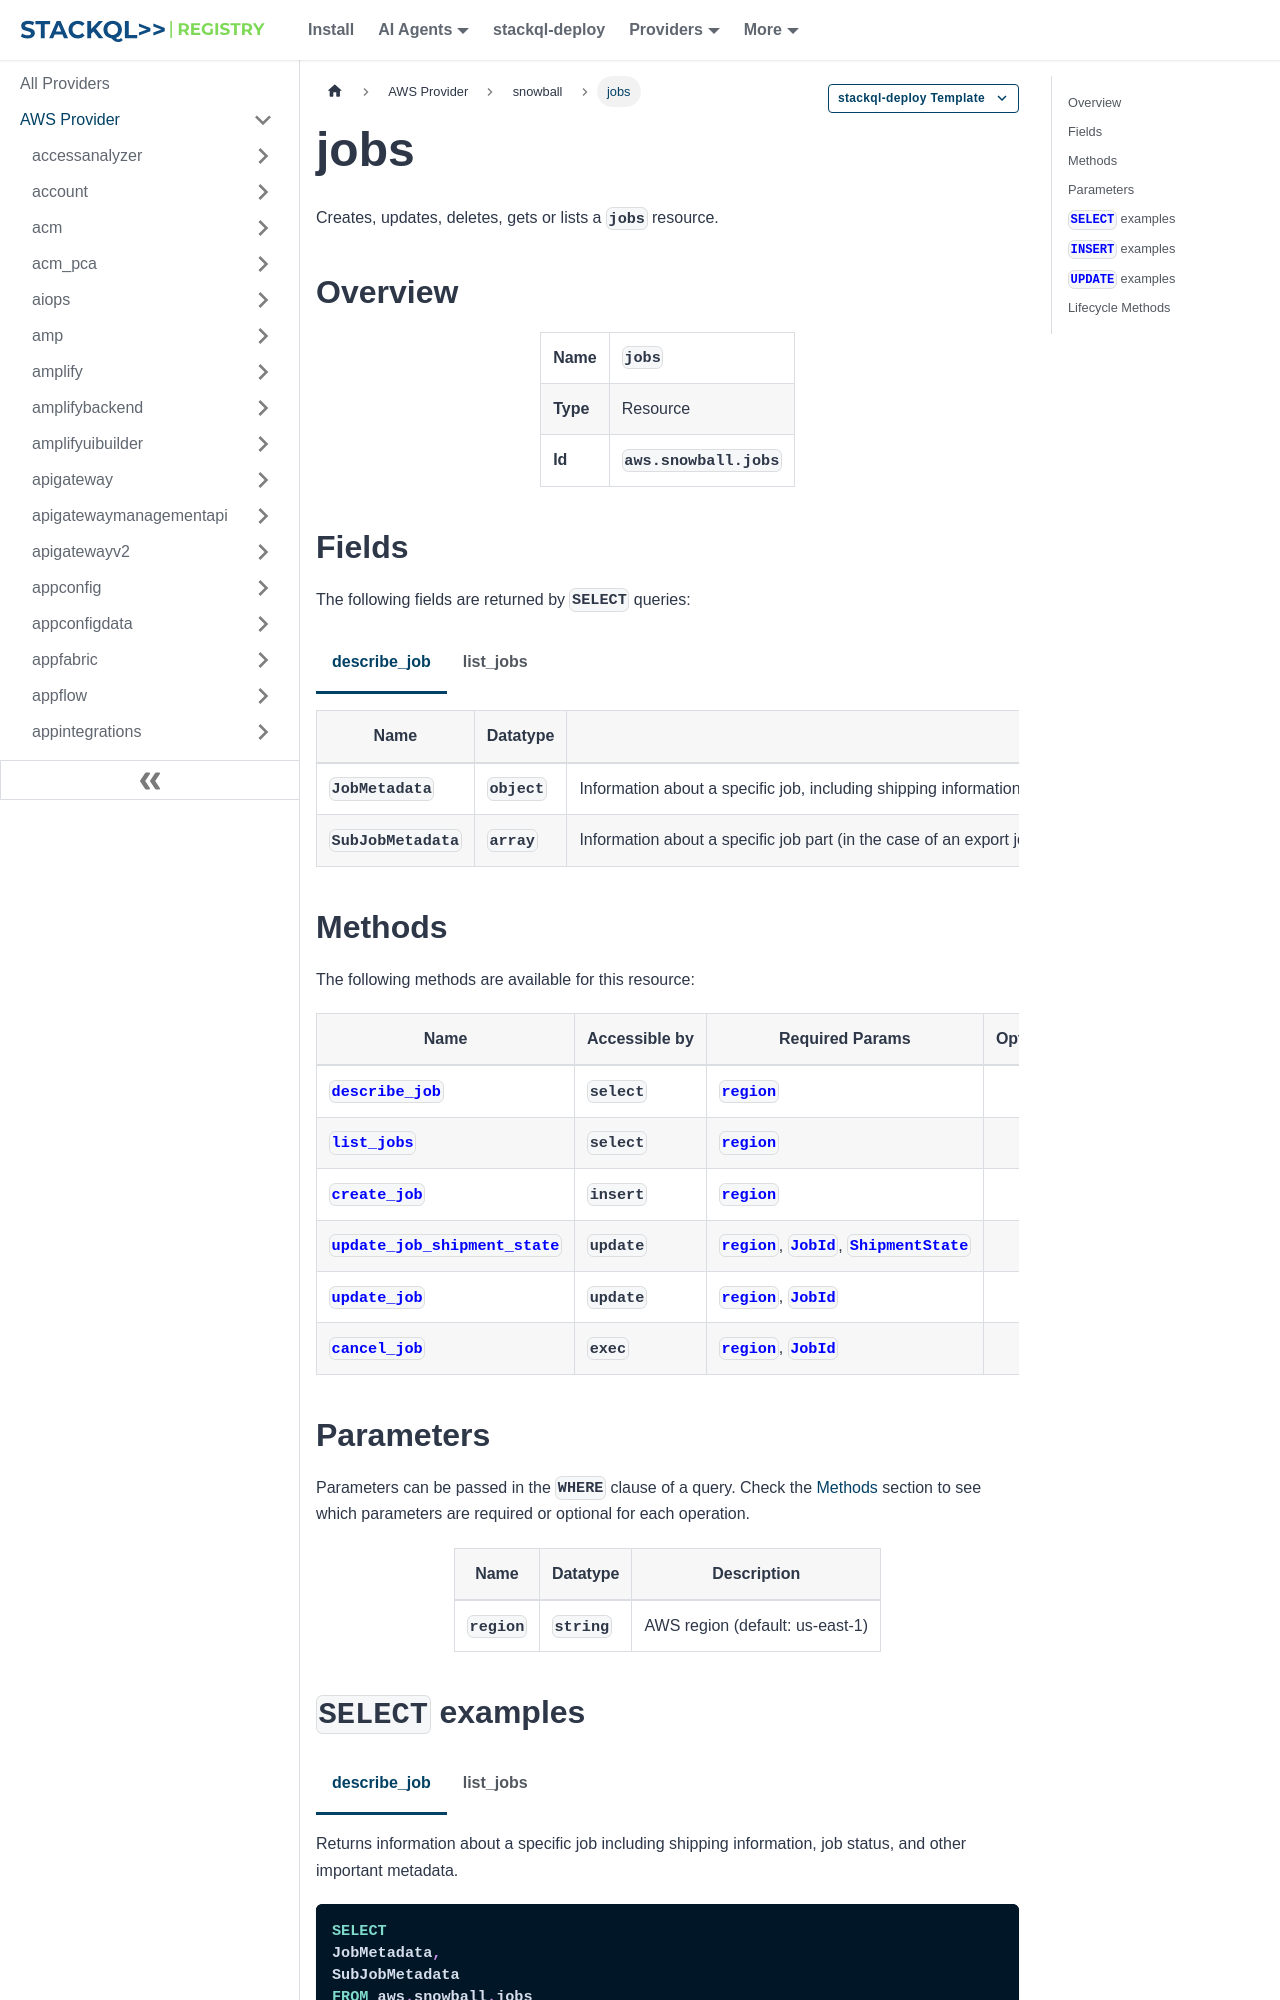

repository: stackql-registry/stackql-provider-aws · page: services/snowball/jobs.html · generator: docusaurus

--- 
title: jobs
hide_title: false
hide_table_of_contents: false
keywords:
  - jobs
  - snowball
  - aws
  - infrastructure-as-code
  - configuration-as-data
  - cloud inventory
description: Query, deploy and manage aws resources using SQL
custom_edit_url: null
image: /img/stackql-aws-provider-featured-image.png
---

import CopyableCode from '@site/src/components/CopyableCode/CopyableCode';
import CodeBlock from '@theme/CodeBlock';
import Tabs from '@theme/Tabs';
import TabItem from '@theme/TabItem';

Creates, updates, deletes, gets or lists a <code>jobs</code> resource.

## Overview
<table><tbody>
<tr><td><b>Name</b></td><td><CopyableCode code="jobs" /></td></tr>
<tr><td><b>Type</b></td><td>Resource</td></tr>
<tr><td><b>Id</b></td><td><CopyableCode code="aws.snowball.jobs" /></td></tr>
</tbody></table>

## Fields

The following fields are returned by `SELECT` queries:

<Tabs
    defaultValue="describe_job"
    values={[
        { label: 'describe_job', value: 'describe_job' },
        { label: 'list_jobs', value: 'list_jobs' }
    ]}
>
<TabItem value="describe_job">

<table>
<thead>
    <tr>
    <th>Name</th>
    <th>Datatype</th>
    <th>Description</th>
    </tr>
</thead>
<tbody>
<tr>
    <td><CopyableCode code="JobMetadata" /></td>
    <td><code>object</code></td>
    <td>Information about a specific job, including shipping information, job status, and other important metadata.</td>
</tr>
<tr>
    <td><CopyableCode code="SubJobMetadata" /></td>
    <td><code>array</code></td>
    <td>Information about a specific job part (in the case of an export job), including shipping information, job status, and other important metadata.</td>
</tr>
</tbody>
</table>
</TabItem>
<TabItem value="list_jobs">

<table>
<thead>
    <tr>
    <th>Name</th>
    <th>Datatype</th>
    <th>Description</th>
    </tr>
</thead>
<tbody>
<tr>
    <td><CopyableCode code="CreationDate" /></td>
    <td><code>string (date-time)</code></td>
    <td>The creation date for this job.</td>
</tr>
<tr>
    <td><CopyableCode code="Description" /></td>
    <td><code>string</code></td>
    <td>The optional description of this specific job, for example Important Photos 2016-08-11. (pattern: &lt;code&gt;.*&lt;/code&gt;)</td>
</tr>
<tr>
    <td><CopyableCode code="IsMaster" /></td>
    <td><code>boolean</code></td>
    <td>A value that indicates that this job is a main job. A main job represents a successful request to create an export job. Main jobs aren't associated with any Snowballs. Instead, each main job will have at least one job part, and each job part is associated with a Snowball. It might take some time before the job parts associated with a particular main job are listed, because they are created after the main job is created.</td>
</tr>
<tr>
    <td><CopyableCode code="JobId" /></td>
    <td><code>string</code></td>
    <td>The automatically generated ID for a job, for example JID123e4567-e89b-12d3-a456-426655440000. (pattern: &lt;code&gt;.*&lt;/code&gt;)</td>
</tr>
<tr>
    <td><CopyableCode code="JobState" /></td>
    <td><code>string</code></td>
    <td>The current state of this job. (New, PreparingAppliance, PreparingShipment, InTransitToCustomer, WithCustomer, InTransitToAWS, WithAWSSortingFacility, WithAWS, InProgress, Complete, Cancelled, Listing, Pending)</td>
</tr>
<tr>
    <td><CopyableCode code="JobType" /></td>
    <td><code>string</code></td>
    <td>The type of job. (IMPORT, EXPORT, LOCAL_USE)</td>
</tr>
<tr>
    <td><CopyableCode code="SnowballType" /></td>
    <td><code>string</code></td>
    <td>The type of device used with this job. (STANDARD, EDGE, EDGE_C, EDGE_CG, EDGE_S, SNC1_HDD, SNC1_SSD, V3_5C, V3_5S, RACK_5U_C)</td>
</tr>
</tbody>
</table>
</TabItem>
</Tabs>

## Methods

The following methods are available for this resource:

<table>
<thead>
    <tr>
    <th>Name</th>
    <th>Accessible by</th>
    <th>Required Params</th>
    <th>Optional Params</th>
    <th>Description</th>
    </tr>
</thead>
<tbody>
<tr>
    <td><a href="#describe_job"><CopyableCode code="describe_job" /></a></td>
    <td><CopyableCode code="select" /></td>
    <td><a href="#parameter-region"><code>region</code></a></td>
    <td></td>
    <td>Returns information about a specific job including shipping information, job status, and other important metadata.</td>
</tr>
<tr>
    <td><a href="#list_jobs"><CopyableCode code="list_jobs" /></a></td>
    <td><CopyableCode code="select" /></td>
    <td><a href="#parameter-region"><code>region</code></a></td>
    <td></td>
    <td>Returns an array of JobListEntry objects of the specified length. Each JobListEntry object contains a job's state, a job's ID, and a value that indicates whether the job is a job part, in the case of export jobs. Calling this API action in one of the US regions will return jobs from the list of all jobs associated with this account in all US regions.</td>
</tr>
<tr>
    <td><a href="#create_job"><CopyableCode code="create_job" /></a></td>
    <td><CopyableCode code="insert" /></td>
    <td><a href="#parameter-region"><code>region</code></a></td>
    <td></td>
    <td>Creates a job to import or export data between Amazon S3 and your on-premises data center. Your Amazon Web Services account must have the right trust policies and permissions in place to create a job for a Snow device. If you're creating a job for a node in a cluster, you only need to provide the clusterId value; the other job attributes are inherited from the cluster. Only the Snowball; Edge device type is supported when ordering clustered jobs. The device capacity is optional. Availability of device types differ by Amazon Web Services Region. For more information about Region availability, see Amazon Web Services Regional Services. Snow Family devices and their capacities. Device type: SNC1_SSD Capacity: T14 Description: Snowcone Device type: SNC1_HDD Capacity: T8 Description: Snowcone Device type: EDGE_S Capacity: T98 Description: Snowball Edge Storage Optimized for data transfer only Device type: EDGE_CG Capacity: T42 Description: Snowball Edge Compute Optimized with GPU Device type: EDGE_C Capacity: T42 Description: Snowball Edge Compute Optimized without GPU Device type: EDGE Capacity: T100 Description: Snowball Edge Storage Optimized with EC2 Compute This device is replaced with T98. Device type: STANDARD Capacity: T50 Description: Original Snowball device This device is only available in the Ningxia, Beijing, and Singapore Amazon Web Services Region Device type: STANDARD Capacity: T80 Description: Original Snowball device This device is only available in the Ningxia, Beijing, and Singapore Amazon Web Services Region. Snow Family device type: RACK_5U_C Capacity: T13 Description: Snowblade. Device type: V3_5S Capacity: T240 Description: Snowball Edge Storage Optimized 210TB</td>
</tr>
<tr>
    <td><a href="#update_job_shipment_state"><CopyableCode code="update_job_shipment_state" /></a></td>
    <td><CopyableCode code="update" /></td>
    <td><a href="#parameter-region"><code>region</code></a>, <a href="#parameter-JobId"><code>JobId</code></a>, <a href="#parameter-ShipmentState"><code>ShipmentState</code></a></td>
    <td></td>
    <td>Updates the state when a shipment state changes to a different state.</td>
</tr>
<tr>
    <td><a href="#update_job"><CopyableCode code="update_job" /></a></td>
    <td><CopyableCode code="update" /></td>
    <td><a href="#parameter-region"><code>region</code></a>, <a href="#parameter-JobId"><code>JobId</code></a></td>
    <td></td>
    <td>While a job's JobState value is New, you can update some of the information associated with a job. Once the job changes to a different job state, usually within 60 minutes of the job being created, this action is no longer available.</td>
</tr>
<tr>
    <td><a href="#cancel_job"><CopyableCode code="cancel_job" /></a></td>
    <td><CopyableCode code="exec" /></td>
    <td><a href="#parameter-region"><code>region</code></a>, <a href="#parameter-JobId"><code>JobId</code></a></td>
    <td></td>
    <td>Cancels the specified job. You can only cancel a job before its JobState value changes to PreparingAppliance. Requesting the ListJobs or DescribeJob action returns a job's JobState as part of the response element data returned.</td>
</tr>
</tbody>
</table>

## Parameters

Parameters can be passed in the `WHERE` clause of a query. Check the [Methods](#methods) section to see which parameters are required or optional for each operation.

<table>
<thead>
    <tr>
    <th>Name</th>
    <th>Datatype</th>
    <th>Description</th>
    </tr>
</thead>
<tbody>
<tr id="parameter-region">
    <td><CopyableCode code="region" /></td>
    <td><code>string</code></td>
    <td>AWS region (default: us-east-1)</td>
</tr>
</tbody>
</table>
